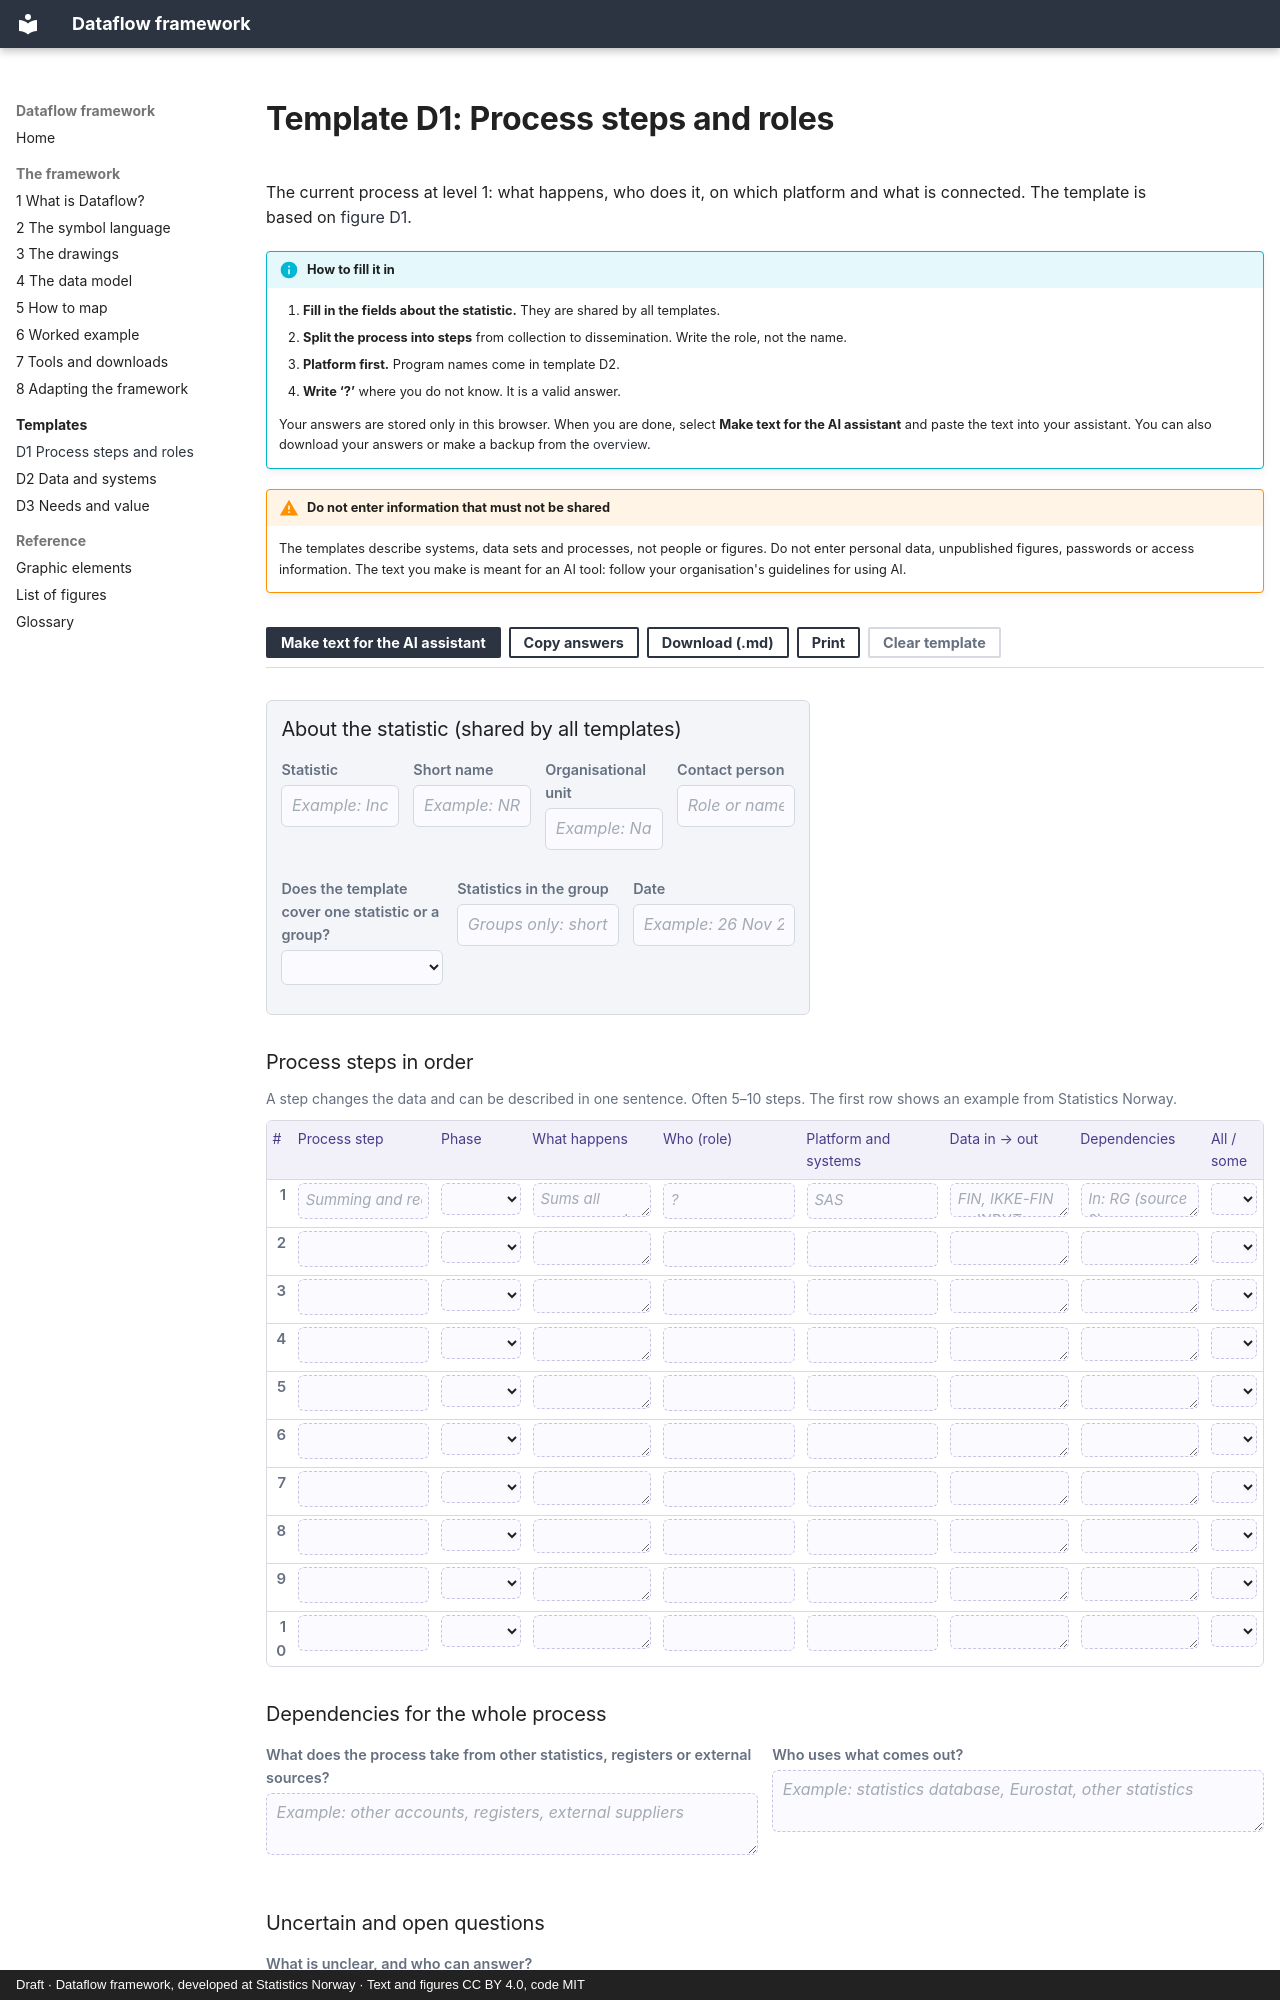

repository: thomasbjornskau/dataflow-framework · page: template/d1.html · generator: mkdocs · copyright: Draft · Dataflow framework, developed at Statistics Norway · Text and figures CC BY 4.0, code MIT

---
title: "D1 Process steps and roles"
---

# Template D1: Process steps and roles

The current process at level 1: what happens, who does it, on which platform and what is connected. The template is based on [figure D1](../5-how-to-map.md#figure-d1).

!!! info "How to fill it in"

    1. **Fill in the fields about the statistic.** They are shared by all templates.
    2. **Split the process into steps** from collection to dissemination. Write the role, not the name.
    3. **Platform first.** Program names come in template D2.
    4. **Write ‘?’** where you do not know. It is a valid answer.

    Your answers are stored only in this browser. When you are done, select **Make text for the AI assistant** and paste the text into your assistant. You can also download your answers or make a backup from the [overview](index.md#your-answers).

!!! warning "Do not enter information that must not be shared"
    The templates describe systems, data sets and processes, not people or figures. Do not enter personal data, unpublished figures, passwords or access information. The text you make is meant for an AI tool: follow your organisation's guidelines for using AI.
